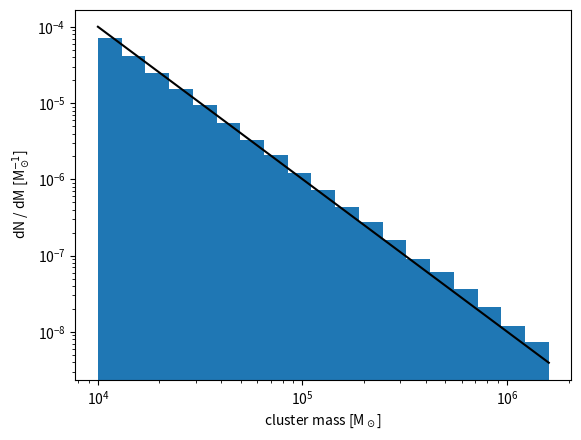
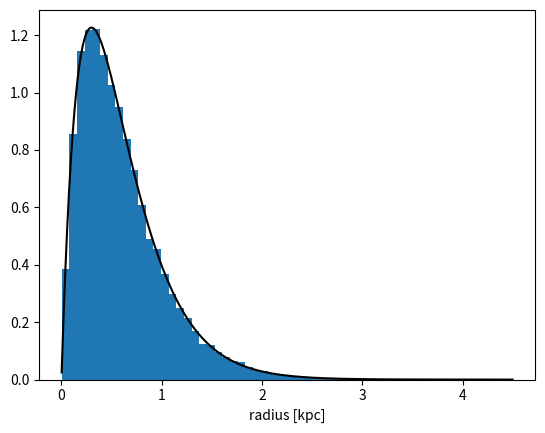
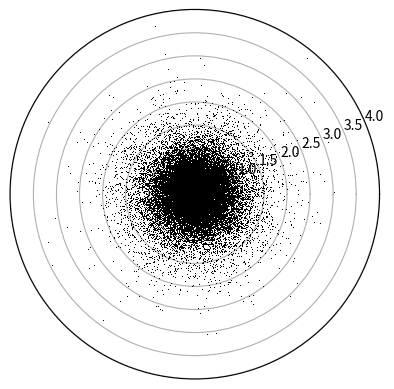

Source code (Python) for these figures, in order:
import numpy as np
from matplotlib import pyplot as plt
import scipy.integrate as integrate
import scipy.interpolate as interpolate

min_mass = 1e4
max_mass = 1.6e6
alpha = 1.9
SF_max = 2e9
m82 = True
if m82:
    mw = False

if m82:
    name = "M82"
if mw:
    name = "MW"

# a few function definitions (now just used for plotting)
def cluster_pdf(x):
    return x ** -2

integral1 = integrate.quad(cluster_pdf, min_mass, max_mass)
A = 1 / integral1[0]

def cluster_pdf_norm(x):
    return A * x ** -2

def cluster_cdf(x):
    return x ** -1


#C = np.logspace(4, 6.7, 100000, endpoint=False)
#C = np.logspace(4, 6, 100000, endpoint=False)
#C = np.logspace(3, 5.7, 100000, endpoint=False)
#C = np.logspace(3, 4.7, 100000, endpoint=False)
C = np.logspace(np.log10(min_mass), np.log10(max_mass), 100000, endpoint=False)
#plt.loglog(C, cluster_pdf_norm(C))
#plt.show()

# below is an inverted cdf version of the sampling, only necessary if alpha = 1
#hist = cluster_pdf_norm(C)
#bin_edges = np.logspace(4,6.7,100001,endpoint=True)
#cum_values = np.zeros(bin_edges.shape)
#cum_values[1:] = np.cumsum(hist*np.diff(bin_edges))
#inv_cdf = interpolate.interp1d(cum_values, bin_edges)

# this is the function that is actually used to sample - it's an analytic solution for the
# pdf defined above, which is a powerlaw with the exponent -alpha
# here X is a random number between 0 and 1, that will be mapped to your function,
# alpha is the slope of the powerlaw, and mclmin and mclmax are the mininum and maximum
# cloud mass you want to sample
def sample_from_mass_CDF(X, alpha, mclmin, mclmax):
    return (mclmin**(-alpha+1) - (mclmin**(-alpha+1) - mclmax**(-alpha+1))*X )**(1/(-alpha+1))

# do the sampling from the mass function
# the "total_SF" number is how many total solar masses of clusters you want to form
# should be ~ your target SFR x how long you want to run the simulation
# also assign a random azimuthal position and z
clusters = np.empty(0)
tot_SF = np.empty(0)
phi_cl = np.empty(0)
z_cl = np.empty(0)
total_SF = 0
while (total_SF < SF_max):
    cl = np.random.rand(1)
    #cl_mass = inv_cdf(cl)
    #cl_mass = sample_from_mass_CDF(cl, 2, 1e4, 5e6)
    #cl_mass = sample_from_mass_CDF(cl, 2, 1e4, 1e6)
    #cl_mass = sample_from_mass_CDF(cl, 2, 1e3, 5e4)
    cl_mass = sample_from_mass_CDF(cl, alpha, min_mass, max_mass)
    clusters = np.concatenate((clusters, cl_mass))
    total_SF += cl_mass
    tot_SF = np.concatenate((tot_SF, total_SF))
    phi = np.random.uniform(0, 2*np.pi, 1)
    phi_cl = np.concatenate((phi_cl, phi))
    z = np.random.uniform(-0.01, 0.01, 1)
    z_cl = np.concatenate((z_cl, z))

# plot the distribution of cluster masses (just to check
# that we're actually getting the pdf right)
print(np.size(clusters), np.size(np.where(clusters>1e4)))
#bins = np.logspace(4,6.7,20)
#bins = np.logspace(4,6,20)
#bins = np.logspace(3,6,30)
bins = np.logspace(np.log10(min_mass), np.log10(max_mass), 20)
plt.hist(clusters, bins=bins, density=True)
#plt.hist(clusters, bins=bins, weights=clusters)
#plt.hist(clusters, bins=bins, density=True, cumulative=-1)
plt.plot(C, cluster_pdf_norm(C), color='k')
#plt.plot(C, 1e4*cluster_cdf(C), color='k')
plt.xscale('log')
plt.yscale('log')
#plt.ylim([1e4,1e9])
plt.xlabel('cluster mass [M$_\odot$]')
#plt.ylabel('mass in bin [M$_\odot$]')
plt.ylabel('dN / dM [M$_\odot^{-1}$]')
plt.savefig(f"cluster_masses_{name}.png", dpi=300)
plt.close()

# %%
print(np.sum(clusters))

# %%
#plt.plot(tot_SF)
#plt.show()

# %%
N_cl = np.size(clusters)

# now we'll specify the radial positions, this uses an exponential disk
# model with a scale radius given below
if m82:
    Rd = 0.3 # M82
if mw:
    Rd = 2.5 # MW
def f(R):
    return R * np.exp(- R / Rd)

if m82:
    integral = integrate.quad(f, 0, 4.5) # M82
if mw:
    integral = integrate.quad(f, 0, 9.0) # MW
A = 1 / integral[0]

# %%
def n(R):
    return A * R * np.exp(- R / Rd)

# generate radial distribution
# this uses the inverse cdf method to sample the distribution function
if m82:
    R = np.linspace(0, 4.5, 1000, endpoint=False)+0.5*4.5/1000
    bin_edges = np.linspace(0,4.5,1001,endpoint=True)
if mw:
    R = np.linspace(0, 9.0, 1000, endpoint=False)+0.5*9.0/1000
    bin_edges = np.linspace(0,9.0,1001,endpoint=True)
hist = n(R)
cum_values = np.zeros(bin_edges.shape)
cum_values[1:] = np.cumsum(hist*np.diff(bin_edges))
inv_cdf = interpolate.interp1d(cum_values, bin_edges)

# plot radial distribution
r = np.random.rand(N_cl)
r_cl = inv_cdf(r)
plt.hist(r_cl, bins=50, density=True)
plt.plot(R, n(R), 'k')
plt.xlabel("radius [kpc]")
plt.savefig(f"cluster_distribution_r_{name}.png", dpi=300)
plt.close()


#r = np.random.rand(N_cl)
#r_cl = inv_cdf(r)
#plt.hist(r_cl, bins=50, density=True)
#plt.plot(R, n(R), 'k')
#plt.show()

# %%
plt.polar(phi_cl, r_cl, 'k,', markersize=0.2)
plt.xticks([])
plt.savefig(f"cluster_distribution_phi_{name}.png", dpi=300)

# %%
x_cl = r_cl*np.cos(phi_cl)
y_cl = r_cl*np.sin(phi_cl)

# %%
output_arr = np.vstack((clusters, tot_SF, r_cl, phi_cl, z_cl)).T

# %%
np.shape(output_arr)

# %%
np.savetxt(f'cluster_list_{name}.txt', output_arr, fmt='%.5e', delimiter='\t', header='mass [M_sun]  total_SF [M_sun]  r [kpc]  phi [rad]  z [kpc]')
